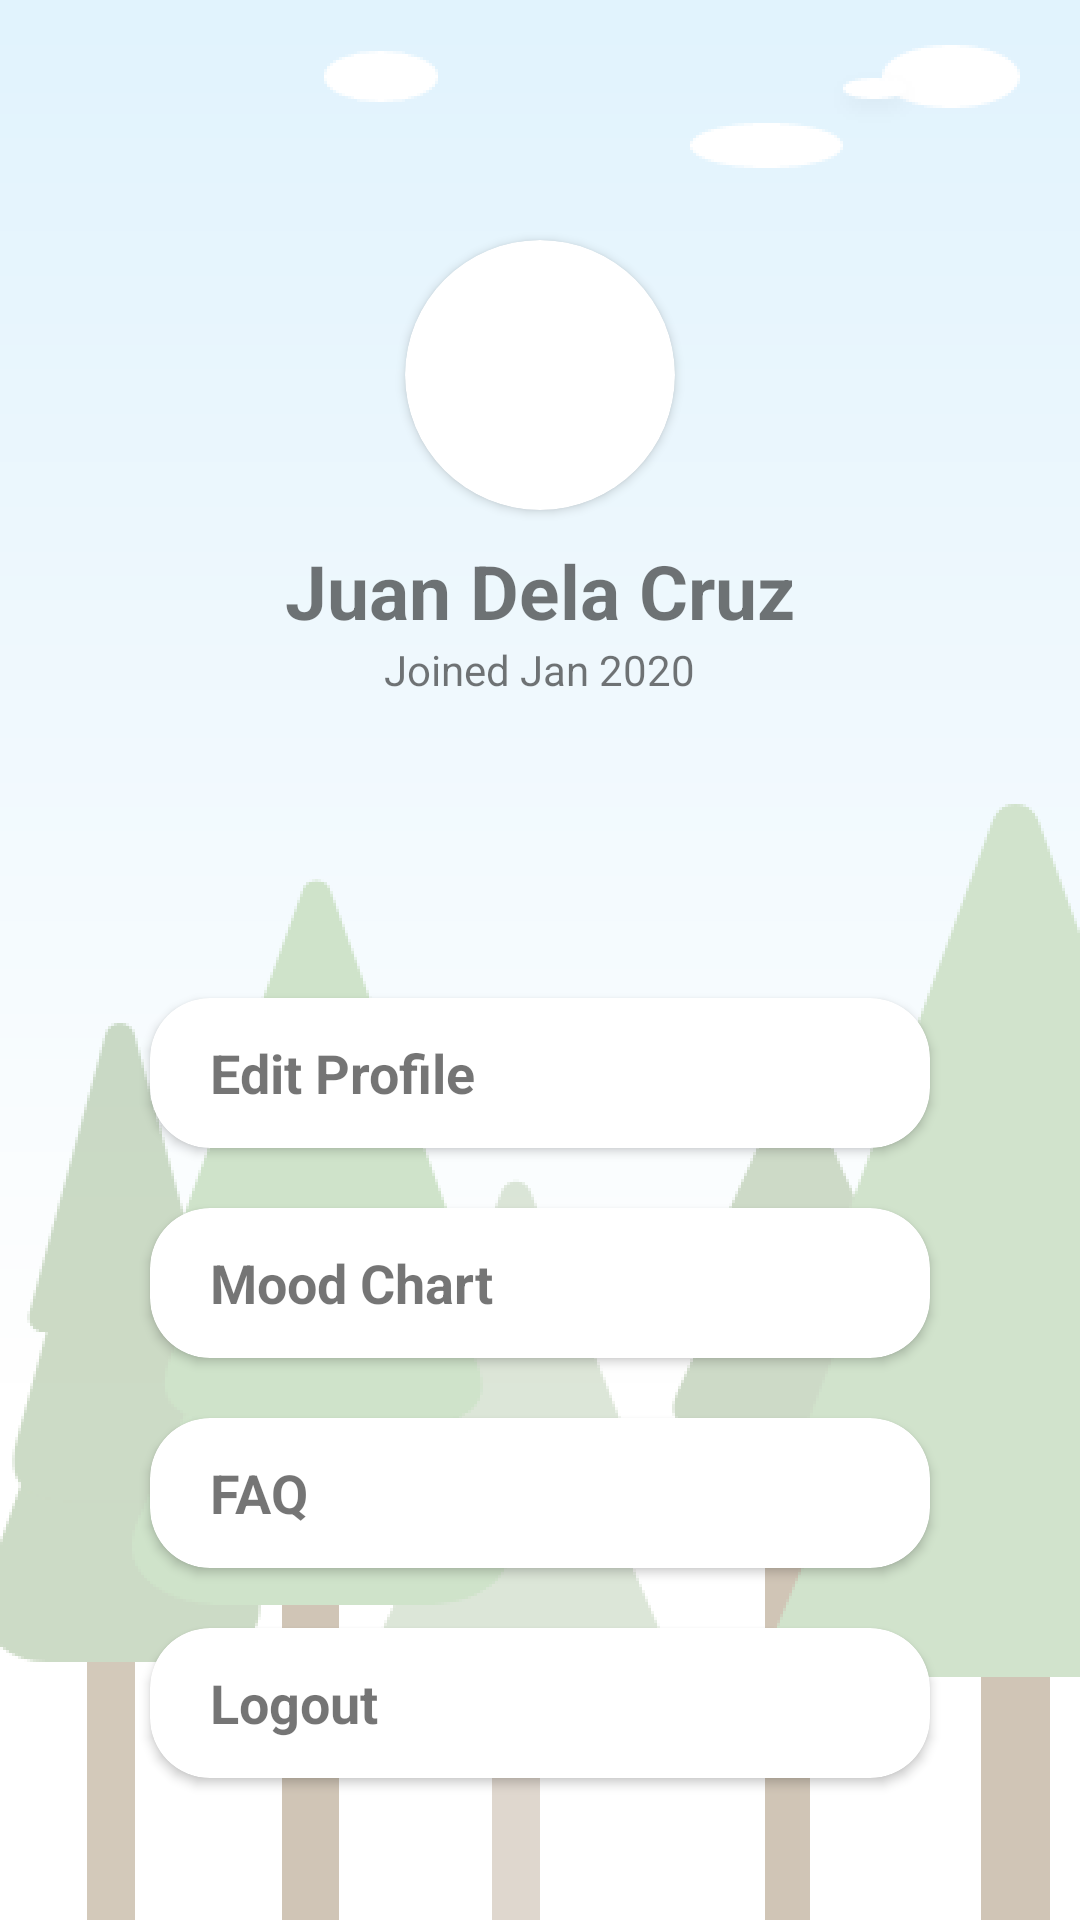

Layout XML and referenced resources for this Android screen:
<!-- AndroidManifest.xml: application theme AppTheme.NoActionBar -->
<!-- res/layout/fragment_settings.xml -->
<?xml version="1.0" encoding="utf-8"?>
<LinearLayout xmlns:android="http://schemas.android.com/apk/res/android"
    xmlns:app="http://schemas.android.com/apk/res-auto"
    android:orientation="vertical"
    xmlns:tools="http://schemas.android.com/tools"
    android:layout_width="match_parent"
    android:layout_height="match_parent"
    tools:context=".settingsmodule.SettingsFragment"
    android:background="@drawable/background">

    <androidx.cardview.widget.CardView
        android:layout_marginTop="80dp"
        android:layout_marginBottom="10dp"
        android:layout_gravity="center_horizontal"
        android:layout_width="90dp"
        android:layout_height="90dp"
        android:elevation="12dp"
        android:id="@+id/view2"
        app:cardCornerRadius="60dp"
        android:layout_centerHorizontal="true">
        <ImageView
            android:layout_height="90dp"
            android:layout_width="wrap_content"
            android:id="@+id/image_doctor"
            android:background="@color/gray"
            android:scaleType="centerCrop"/>
    </androidx.cardview.widget.CardView>
    
    <TextView
        android:layout_gravity="center_horizontal"
        android:layout_width="wrap_content"
        android:layout_height="wrap_content"
        android:text="Juan Dela Cruz"
        android:textSize="25dp"
        android:textStyle="bold" />

    <TextView
        android:layout_gravity="center_horizontal"
        android:layout_width="wrap_content"
        android:layout_height="wrap_content"
        android:text="Joined Jan 2020"/>


    <androidx.cardview.widget.CardView
        android:id="@+id/card_edit_profile"
        android:layout_marginTop="100dp"
        android:layout_width="match_parent"
        android:layout_height="50dp"
        android:layout_marginLeft="50dp"
        android:layout_marginRight="50dp"
        android:layout_marginBottom="20dp"
        app:cardCornerRadius="20dp">

        <LinearLayout
            android:layout_marginStart="20dp"
            android:layout_width="wrap_content"
            android:layout_height="wrap_content"
            android:layout_gravity="center_vertical">

            <TextView
                android:layout_width="wrap_content"
                android:layout_height="wrap_content"
                android:text="Edit Profile"
                android:textSize="18sp"
                android:textStyle="bold"/>
        </LinearLayout>

    </androidx.cardview.widget.CardView>

    <androidx.cardview.widget.CardView
        android:id="@+id/card_mood_chart"
        android:layout_width="match_parent"
        android:layout_height="50dp"
        android:layout_marginLeft="50dp"
        android:layout_marginRight="50dp"
        android:layout_marginBottom="20dp"
        app:cardCornerRadius="20dp">

        <LinearLayout
            android:layout_marginStart="20dp"
            android:layout_width="wrap_content"
            android:layout_height="wrap_content"
            android:layout_gravity="center_vertical">

            <TextView
                android:layout_width="wrap_content"
                android:layout_height="wrap_content"
                android:text="Mood Chart"
                android:textSize="18sp"
                android:textStyle="bold"/>
        </LinearLayout>

    </androidx.cardview.widget.CardView>

    <androidx.cardview.widget.CardView
        android:id="@+id/card_faq"
        android:layout_width="match_parent"
        android:layout_height="50dp"
        android:layout_marginLeft="50dp"
        android:layout_marginRight="50dp"
        android:layout_marginBottom="20dp"
        app:cardCornerRadius="20dp">

        <LinearLayout
            android:layout_marginStart="20dp"
            android:layout_width="wrap_content"
            android:layout_height="wrap_content"
            android:layout_gravity="center_vertical">

            <TextView

                android:layout_width="wrap_content"
                android:layout_height="wrap_content"
                android:text="FAQ"
                android:textSize="18sp"
                android:textStyle="bold"/>
        </LinearLayout>

    </androidx.cardview.widget.CardView>

    <androidx.cardview.widget.CardView
        android:id="@+id/logout_button"
        android:layout_width="match_parent"
        android:layout_height="50dp"
        android:layout_marginLeft="50dp"
        android:layout_marginRight="50dp"
        android:layout_marginBottom="20dp"
        app:cardCornerRadius="20dp">
        <LinearLayout
            android:layout_marginStart="20dp"
            android:layout_width="wrap_content"
            android:layout_height="wrap_content"
            android:layout_gravity="center_vertical">

            <TextView
                android:layout_width="wrap_content"
                android:layout_height="wrap_content"
                android:textSize="18sp"
                android:text="Logout"
                android:textStyle="bold"/>
        </LinearLayout>
    </androidx.cardview.widget.CardView>







</LinearLayout>
<!-- resources referenced by this layout -->
<resources>
  <color name="gray">#D8BDA4</color>
  <!-- drawable background: png bitmap (drawable, 83290 bytes) -->
  <style name="AppTheme.NoActionBar">
          <item name="windowActionBar">false</item>
          <item name="windowNoTitle">true</item>
      </style>
</resources>
